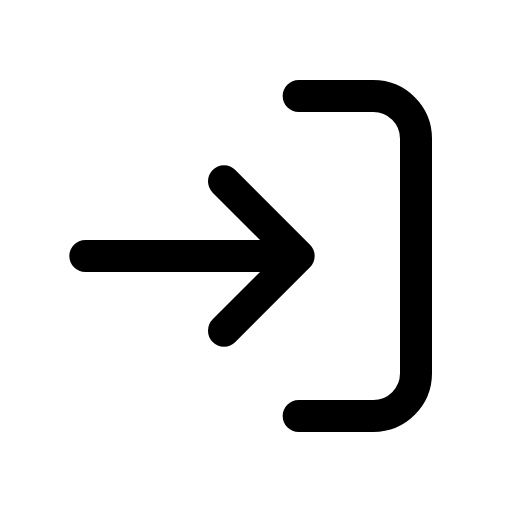
t = 0.00 s
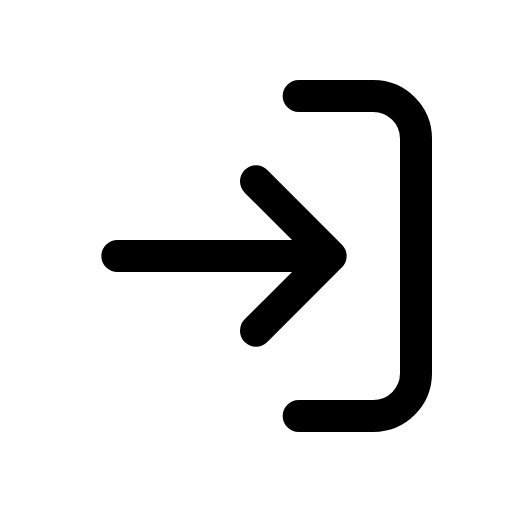
t = 0.14 s
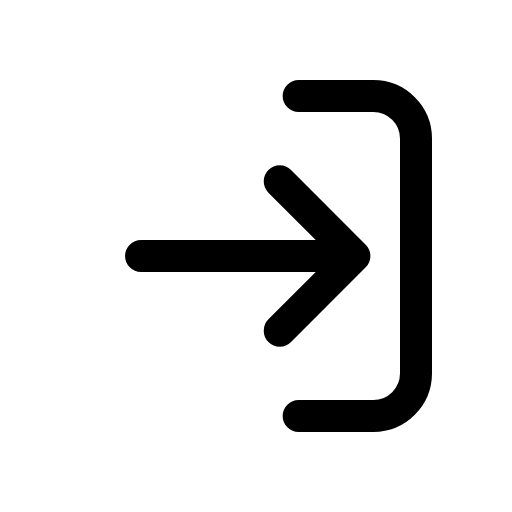
t = 0.21 s
t = 0.39 s: frame unchanged from t = 0.21 s, image omitted
t = 0.49 s: frame unchanged from t = 0.14 s, image omitted
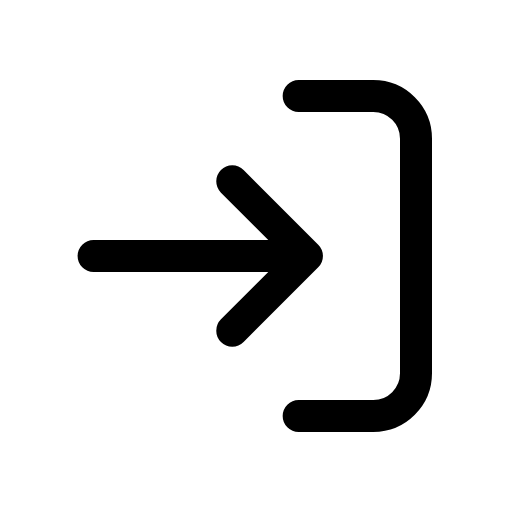
t = 0.60 s

The animated SVG that drew these frames (rendered in a browser with its animation timeline set to each time). Animation: 1 CSS @keyframes rule; one cycle of 0.70 s, repeats indefinitely.

<svg xmlns="http://www.w3.org/2000/svg" viewBox="0 0 24 24" width="24" height="24" class="rd-a-log-in" data-rd-animate="hover"><style>.rd-a-log-in{overflow:visible}.rd-a-log-in *{transform-box:view-box}@media (prefers-reduced-motion:no-preference){.rd-a-log-in[data-rd-animate="hover"]:hover .go,:hover>.rd-a-log-in[data-rd-animate="parent"] .go,.rd-a-log-in[data-rd-animate="play"] .go,.rd-a-log-in[data-rd-animate="loop"] .go{animation:rd-log-in-go calc(0.7s*var(--rd-speed,1)) ease-in-out}.rd-a-log-in[data-rd-animate="loop"] *{animation-iteration-count:infinite!important}@keyframes rd-log-in-go{0%,100%{translate:0 0}40%{translate:3px 0}}}</style><g fill="none" stroke="currentColor" stroke-linecap="round" stroke-linejoin="round" stroke-width="1.5"><path d="M14 4.5h3.5a2 2 0 0 1 2 2v11a2 2 0 0 1-2 2H14"/><path class="go" d="M4 12h10M10.5 8.5L14 12l-3.5 3.5"/></g></svg>
